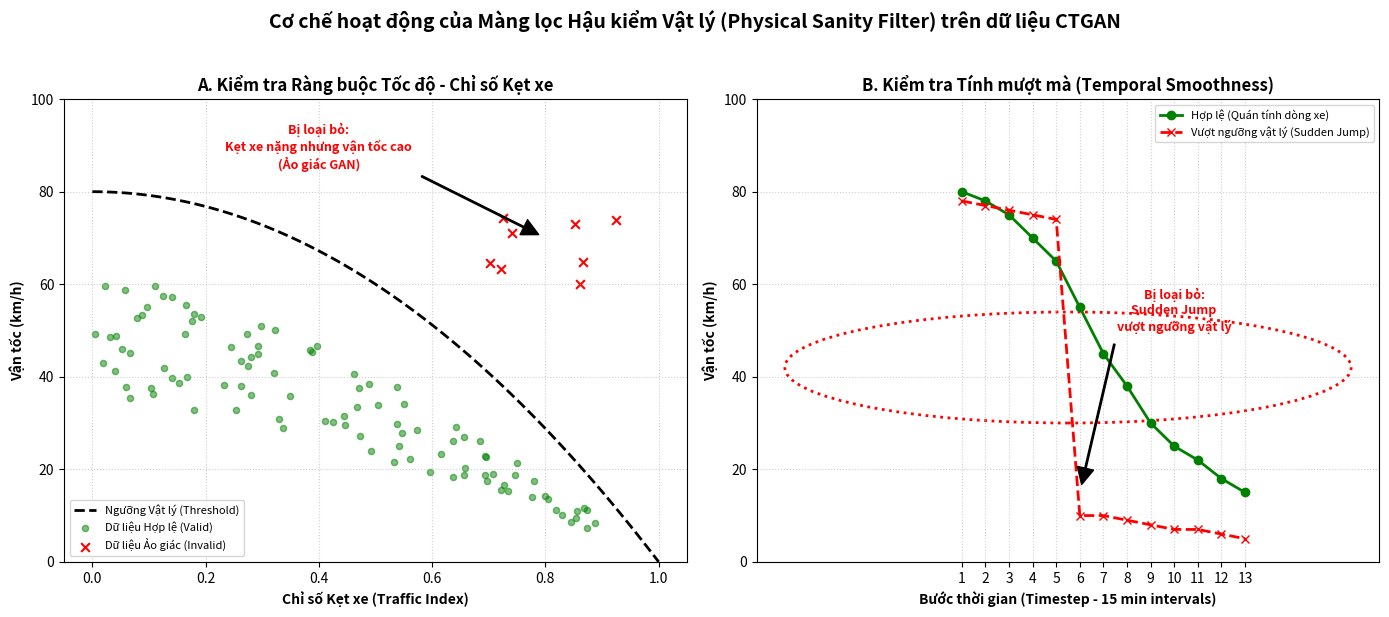

Here is the Python script that generated this plot: (Note: this script raises an exception after producing the figure.)
import matplotlib.pyplot as plt
import numpy as np
import os

def generate_sanity_check_plots():
    fig, (ax1, ax2) = plt.subplots(1, 2, figsize=(14, 6), dpi=300)
    
    # --- SUBPLOT 1: Tốc độ & Mật độ (Static Constraint) ---
    x = np.linspace(0, 1, 100)
    # Đường biên ngưỡng vật lý (Threshold)
    boundary = 80 * (1 - x**2)
    
    ax1.plot(x, boundary, color='black', linestyle='--', linewidth=2, label='Ngưỡng Vật lý (Threshold)')
    
    # Rải điểm hợp lệ (Xanh)
    np.random.seed(42)
    valid_x = np.random.uniform(0, 0.9, 100)
    valid_y = 70 * (1 - valid_x**1.5) * np.random.uniform(0.5, 0.9, 100)
    ax1.scatter(valid_x, valid_y, color='green', alpha=0.5, s=20, label='Dữ liệu Hợp lệ (Valid)')
    
    # Rải điểm phi lý (Đỏ) - Góc trên bên phải
    invalid_x = np.random.uniform(0.7, 0.95, 8)
    invalid_y = np.random.uniform(60, 80, 8)
    ax1.scatter(invalid_x, invalid_y, color='red', s=40, marker='x', label='Dữ liệu Ảo giác (Invalid)')
    
    # Chú thích Subplot 1
    ax1.annotate('Bị loại bỏ:\nKẹt xe nặng nhưng vận tốc cao\n(Ảo giác GAN)', 
                 xy=(0.8, 70), xytext=(0.4, 85),
                 arrowprops=dict(facecolor='black', shrink=0.05, width=1),
                 fontsize=9, fontweight='bold', color='red', ha='center')
    
    ax1.set_title('A. Kiểm tra Ràng buộc Tốc độ - Chỉ số Kẹt xe', fontweight='bold')
    ax1.set_xlabel('Chỉ số Kẹt xe (Traffic Index)', fontweight='bold')
    ax1.set_ylabel('Vận tốc (km/h)', fontweight='bold')
    ax1.set_ylim(0, 100)
    ax1.legend(loc='lower left', fontsize=8)
    ax1.grid(True, linestyle=':', alpha=0.6)

    # --- SUBPLOT 2: Độ mượt thời gian (Dynamic Constraint) ---
    timesteps = np.arange(1, 14)
    
    # Đường hợp lệ (Xanh) - Giảm mượt mà
    valid_path = [80, 78, 75, 70, 65, 55, 45, 38, 30, 25, 22, 18, 15]
    ax2.plot(timesteps, valid_path, color='green', marker='o', linewidth=2, label='Hợp lệ (Quán tính dòng xe)')
    
    # Đường phi lý (Đỏ) - Sudden Jump
    invalid_path = [78, 77, 76, 75, 74, 10, 10, 9, 8, 7, 7, 6, 5]
    ax2.plot(timesteps, invalid_path, color='red', linestyle='--', marker='x', linewidth=2, label='Vượt ngưỡng vật lý (Sudden Jump)')
    
    # Khoanh vùng lỗi
    circle = plt.Circle((5.5, 42), 12, color='red', fill=False, linestyle=':', linewidth=2)
    ax2.add_patch(circle)
    
    # Chú thích Subplot 2
    ax2.annotate('Bị loại bỏ:\nSudden Jump\nvượt ngưỡng vật lý', 
                 xy=(6, 15), xytext=(10, 50),
                 arrowprops=dict(facecolor='black', shrink=0.05, width=1),
                 fontsize=9, fontweight='bold', color='red', ha='center')

    ax2.set_title('B. Kiểm tra Tính mượt mà (Temporal Smoothness)', fontweight='bold')
    ax2.set_xlabel('Bước thời gian (Timestep - 15 min intervals)', fontweight='bold')
    ax2.set_ylabel('Vận tốc (km/h)', fontweight='bold')
    ax2.set_ylim(0, 100)
    ax2.set_xticks(timesteps)
    ax2.legend(loc='upper right', fontsize=8)
    ax2.grid(True, linestyle=':', alpha=0.6)

    plt.suptitle('Cơ chế hoạt động của Màng lọc Hậu kiểm Vật lý (Physical Sanity Filter) trên dữ liệu CTGAN', 
                 fontsize=14, fontweight='bold', y=1.02)
    
    plt.tight_layout()
    
    # Lưu file
    pic_dir = "/workspace/ai-core/pictures"
    os.makedirs(pic_dir, exist_ok=True)
    save_path = os.path.join(pic_dir, 'physical_sanity_check.png')
    plt.savefig(save_path, bbox_inches='tight')
    plt.close()
    print(f"✅ Đã tạo thành công sơ đồ Hậu kiểm Vật lý: {save_path}")

if __name__ == "__main__":
    generate_sanity_check_plots()
